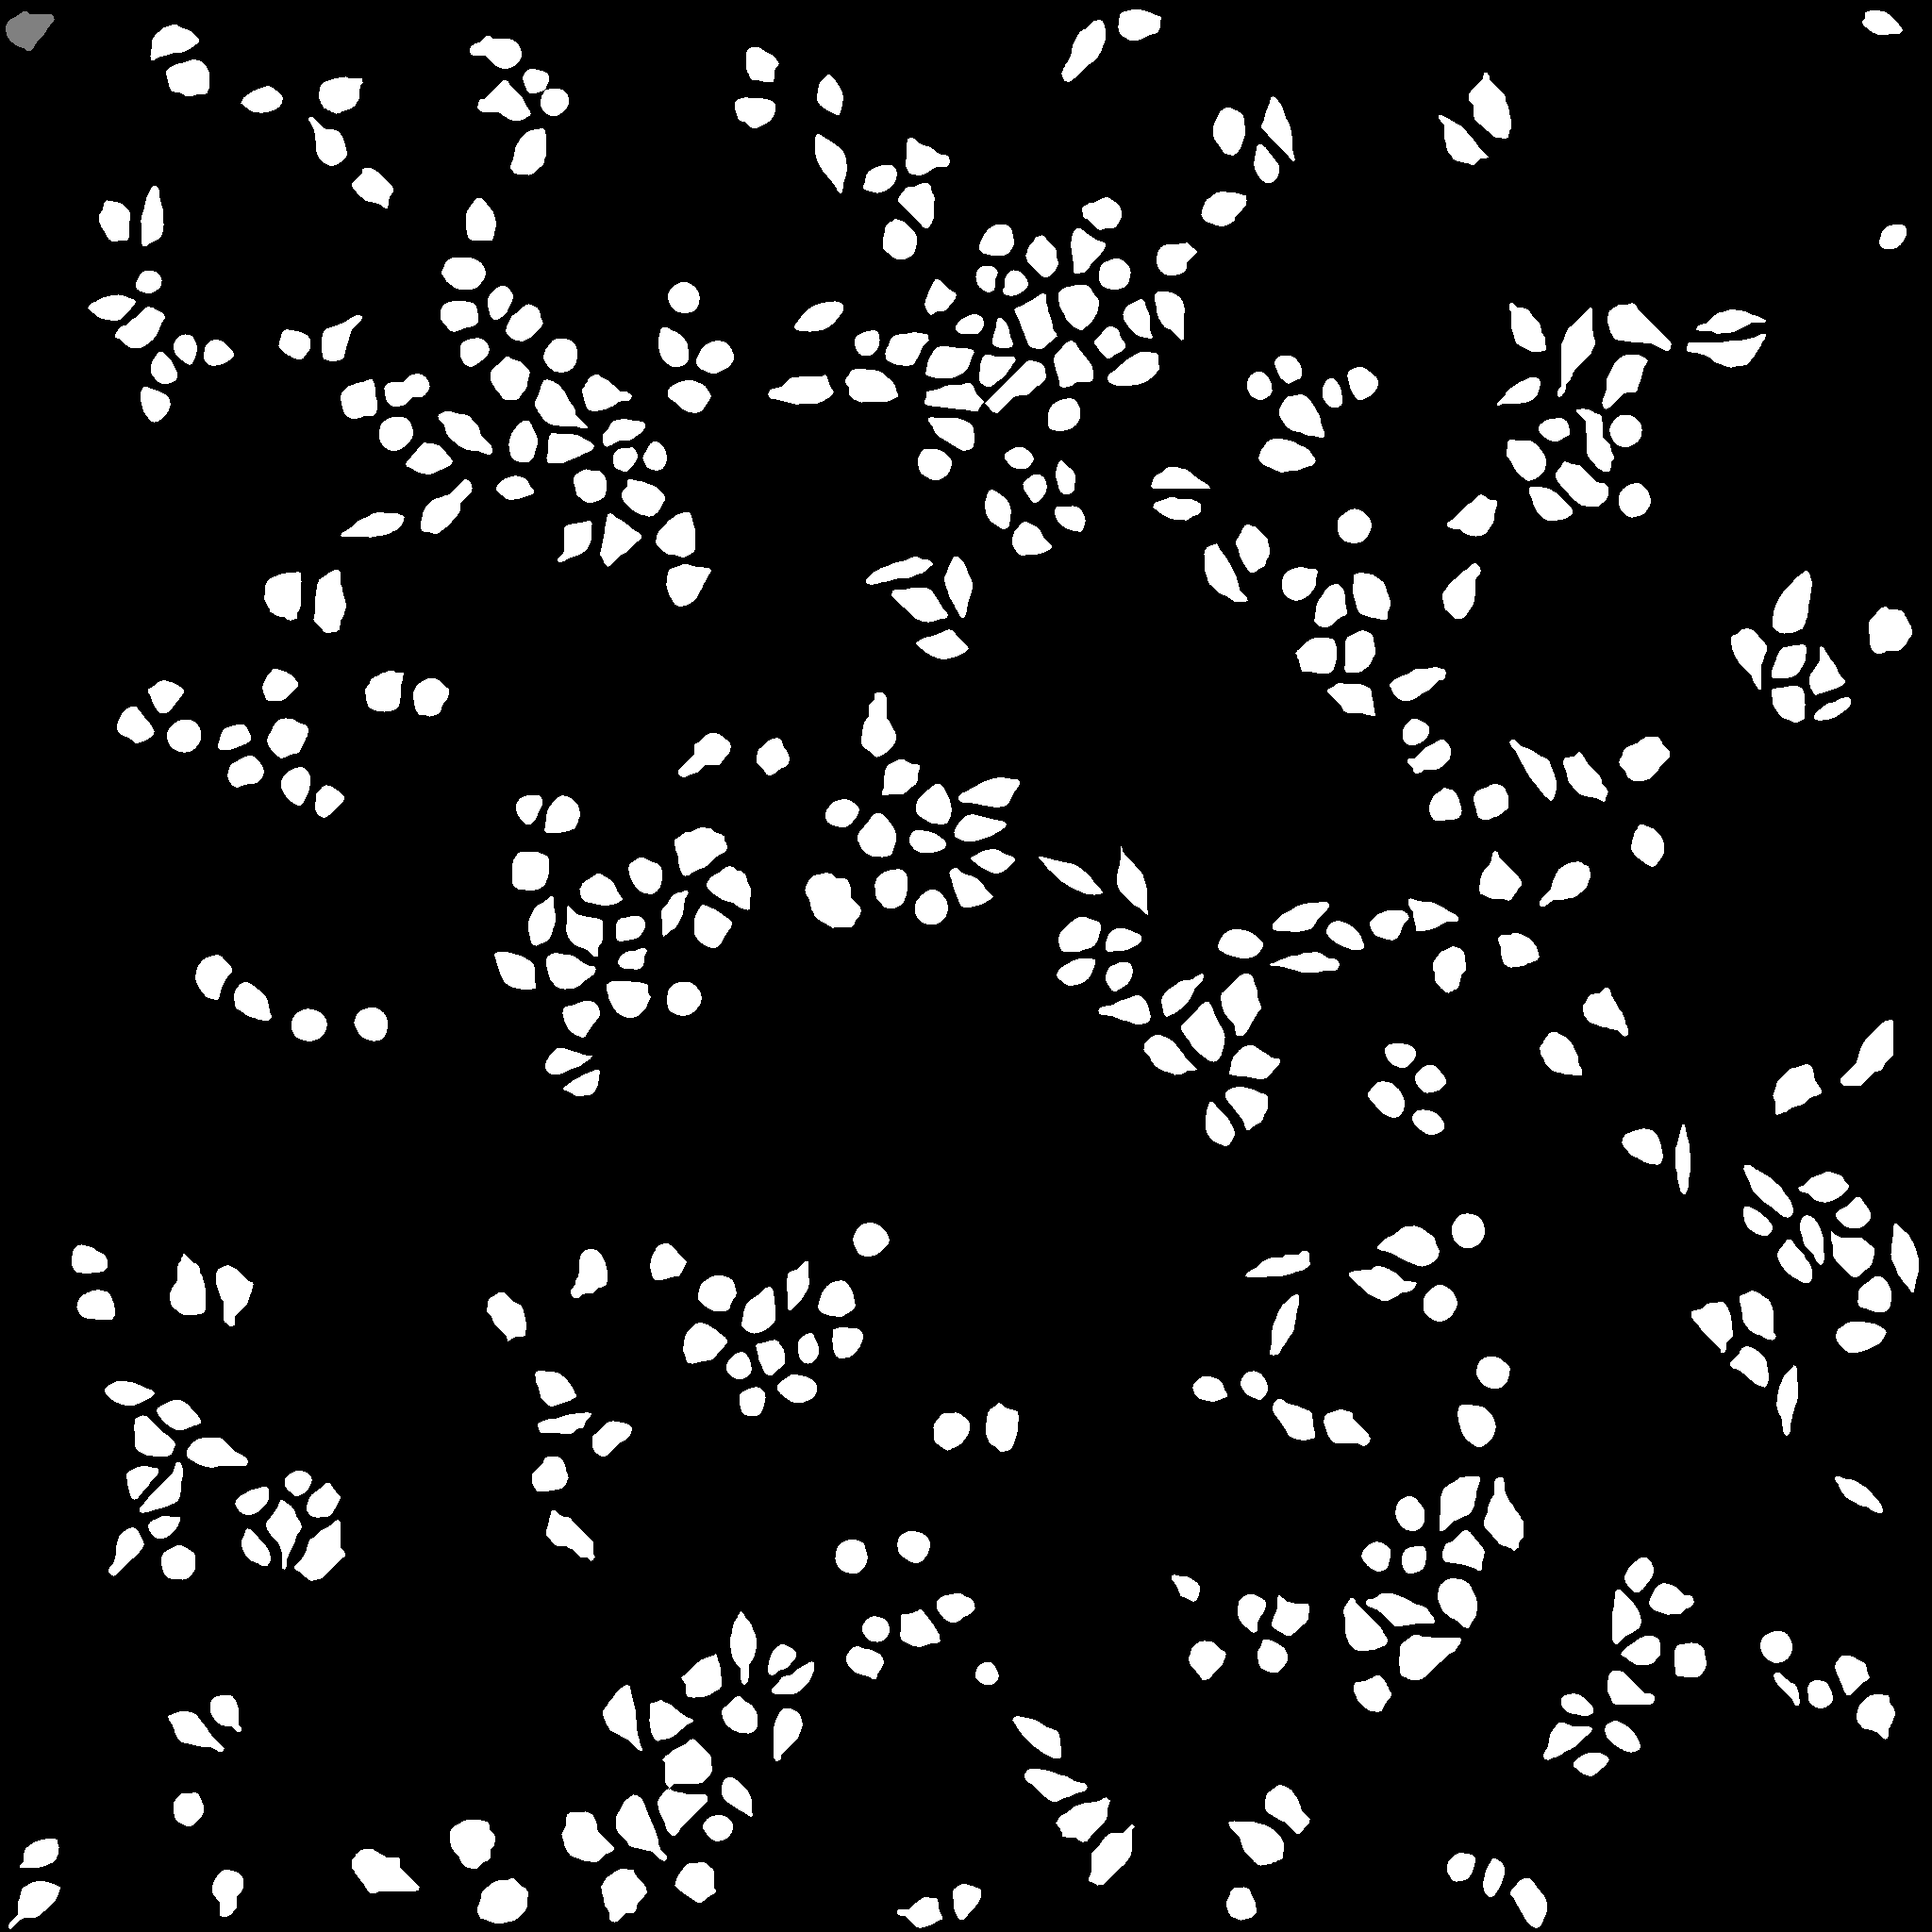

The file beside this chart, header and first rows:
Position; TimePoint; SeedX; SeedY; CentroidX; CentroidY; Area; Eccentricity; SumCh00; StdDevCh00
1; 1; 948; 232; 953.1; 254; 1186; 0.7214; 70.6; 0.005809
1; 1; 934; 175; 932.9; 189.1; 795; 0.8757; 39.8; 0.00492
1; 1; 702; 347; 713; 368.4; 1032; 0.8912; 47.47; 0.007465
1; 1; 744; 959; 753.2; 981.8; 1273; 0.6597; 74.62; 0.005308
1; 1; 726; 403; 730.8; 419.1; 1131; 0.8391; 56.39; 0.005355
1; 1; 758; 361; 757.8; 378.2; 1035; 0.7431; 49.74; 0.006552
1; 1; 725; 944; 713.2; 966.5; 774; 0.986; 41.63; 0.004438
1; 1; 742; 877; 740.2; 899.8; 1899; 0.8331; 117.1; 0.004432
1; 1; 668; 971; 667.1; 983.5; 678; 0.8405; 35.79; 0.004167
1; 1; 679; 1005; 670.4; 1017; 500; 0.9034; 26.95; 0.003385
1; 1; 724; 543; 718.1; 567.8; 1485; 0.6816; 90.57; 0.004392
1; 1; 587; 1010; 601.5; 1029; 1400; 0.8634; 81.79; 0.005584
1; 1; 677; 909; 684.2; 927.6; 1049; 0.7528; 56.68; 0.004822
1; 1; 723; 598; 726.8; 617.9; 1472; 0.7598; 88.06; 0.005065
1; 1; 595; 843; 595.5; 864.2; 1144; 0.7751; 67.68; 0.005919
1; 1; 558; 843; 560.3; 856.3; 648; 0.7694; 33.36; 0.004418
1; 1; 602; 960; 619.3; 987; 1326; 0.8827; 81.3; 0.005358
1; 1; 583; 950; 574.3; 977.2; 1069; 0.9617; 56.96; 0.005771
1; 1; 692; 468; 694.3; 483.7; 580; 0.7604; 27.98; 0.005766
1; 1; 668; 474; 662; 485.9; 512; 0.7083; 26.7; 0.004923
1; 1; 572; 136; 561.3; 161.5; 1392; 0.9277; 78.33; 0.004714
1; 1; 666; 508; 681.2; 527.3; 1252; 0.8367; 75.78; 0.003304
1; 1; 479; 273; 491.3; 289; 1264; 0.8223; 73.1; 0.004071
1; 1; 505; 210; 508.8; 234.4; 1152; 0.8685; 61.94; 0.004318
1; 1; 658; 444; 659.5; 456.7; 848; 0.9712; 49.54; 0.003986
1; 1; 630; 397; 638; 417.4; 1238; 0.8496; 73.45; 0.004085
1; 1; 391; 402; 380.9; 423.6; 1269; 0.5896; 71.32; 0.004164
1; 1; 377; 334; 357.8; 359.3; 1125; 0.9673; 62.91; 0.005222
1; 1; 533; 85; 535.2; 108.7; 1367; 0.8839; 79.13; 0.00554
1; 1; 471; 436; 492.1; 457.8; 1417; 0.9805; 81.1; 0.004359
1; 1; 328; 124; 348.1; 152.6; 1169; 0.9425; 66.19; 0.004983
1; 1; 282; 91; 278.3; 105.7; 882; 0.9197; 48.6; 0.003976
1; 1; 386; 178; 395.3; 198.3; 1152; 0.8517; 64.89; 0.005328
1; 1; 366; 81; 360.1; 99.21; 1358; 0.7982; 81.09; 0.004076
1; 1; 632; 926; 635.6; 944.3; 1059; 0.8452; 62.51; 0.004559
1; 1; 646; 544; 653.8; 571.5; 1364; 0.8345; 79.49; 0.003675
1; 1; 203; 63; 200; 82.48; 1420; 0.7566; 81.46; 0.004372
1; 1; 182; 26; 182.3; 43.53; 1226; 0.937; 67.04; 0.0035
1; 1; 494; 1929; 500.4; 1953; 1875; 0.6002; 110.8; 0.003034
1; 1; 622; 552; 610.4; 571.8; 997; 0.9327; 52.79; 0.004482
1; 1; 528; 1370; 537.4; 1394; 1398; 0.9278; 84.05; 0.003418
1; 1; 297; 1590; 300.9; 1620; 1361; 0.9636; 80.25; 0.002874
1; 1; 357; 1611; 340.9; 1646; 1900; 0.9525; 110.2; 0.005259
1; 1; 385; 1960; 404; 1985; 2148; 0.9518; 130.8; 0.005063
1; 1; 262; 1620; 270.3; 1641; 759; 0.9584; 38.6; 0.004703
1; 1; 453; 719; 455.5; 738.5; 1160; 0.6736; 67.85; 0.00428
1; 1; 411; 711; 407.4; 732.7; 1373; 0.7734; 79.53; 0.004739
1; 1; 313; 1559; 315.6; 1571; 572; 0.5967; 28.22; 0.005773
1; 1; 345; 1572; 342.1; 1592; 890; 0.8328; 48.8; 0.005468
1; 1; 449; 469; 454.6; 486.5; 1092; 0.8686; 58.79; 0.005642
1; 1; 399; 543; 397.6; 556.6; 1162; 0.9917; 63.04; 0.003612
1; 1; 492; 508; 470.9; 539.3; 1531; 0.9873; 90.41; 0.00462
1; 1; 345; 832; 347.1; 848.5; 726; 0.7756; 36.21; 0.00527
1; 1; 289; 709; 295.2; 726.2; 929; 0.6661; 50.1; 0.003938
1; 1; 314; 606; 300.9; 630.3; 1612; 0.7757; 96.53; 0.0034
1; 1; 302; 761; 304.1; 781.3; 1323; 0.6772; 78.97; 0.003545
1; 1; 354; 604; 349.1; 638.4; 1703; 0.9724; 102.5; 0.003676
1; 1; 240; 1341; 246.4; 1369; 1556; 0.9407; 91.28; 0.005426
1; 1; 194; 1329; 199.6; 1366; 1762; 0.9422; 104; 0.004823
1; 1; 303; 349; 312.1; 364.1; 798; 0.7163; 41.66; 0.004891
... 332 more rows
